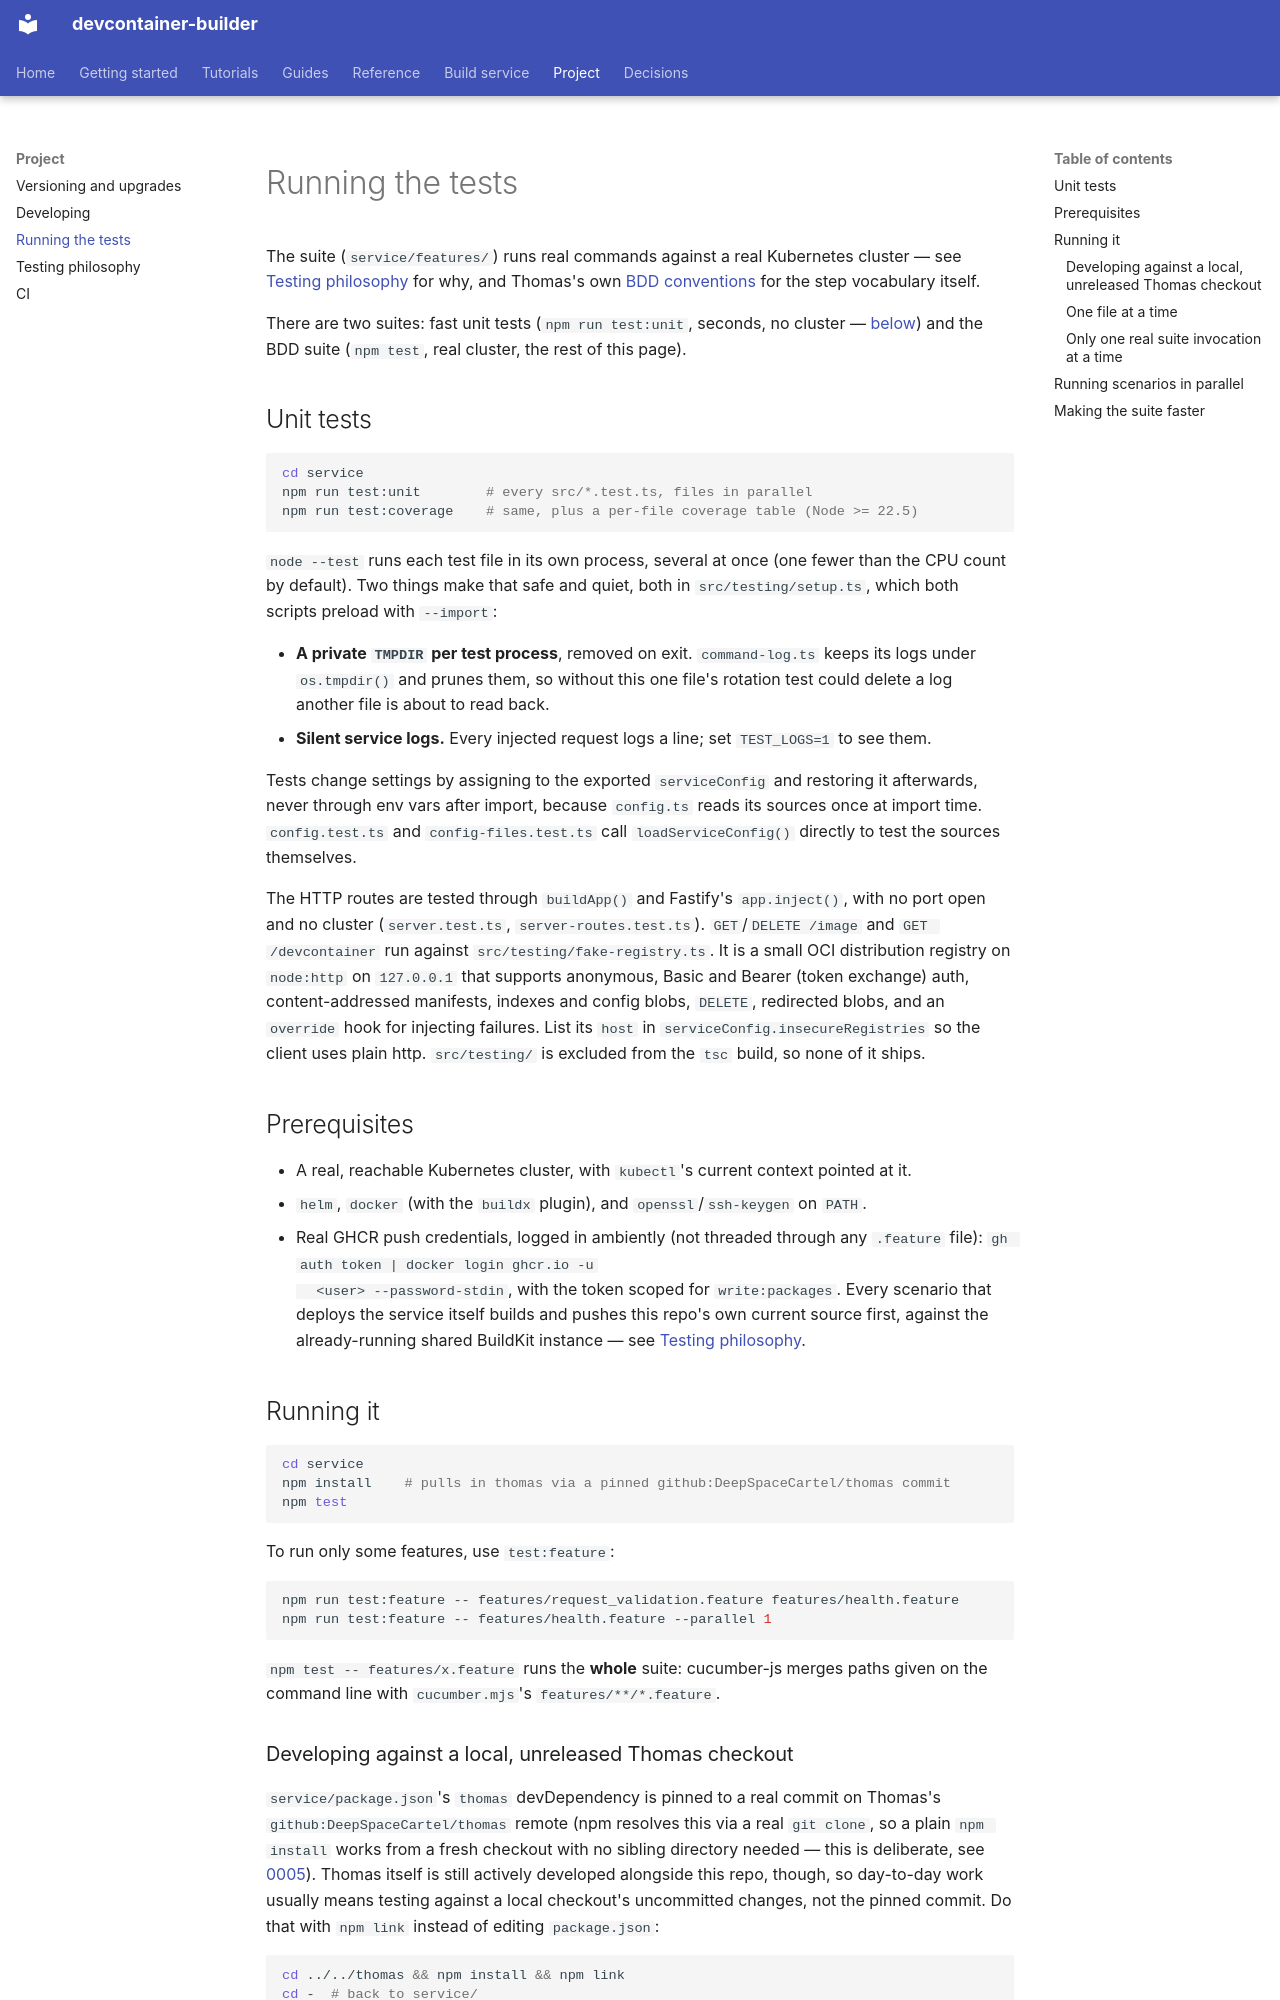

repository: DeepSpaceCartel/devcontainer-builder · page: project/testing/index.html · generator: mkdocs

<title>Running the tests</title>

# Running the tests

The suite (`service/features/`) runs real commands against a real
Kubernetes cluster — see
[Testing philosophy](../concepts/testing.md) for why, and Thomas's own
[BDD conventions](https://alexander.ilyin.eu/Thomas/concepts/bdd-conventions/)
for the step vocabulary itself.

There are two suites: fast unit tests (`npm run test:unit`, seconds, no
cluster — [below](#unit-tests)) and the BDD suite (`npm test`, real
cluster, the rest of this page).

## Unit tests

```bash
cd service
npm run test:unit        # every src/*.test.ts, files in parallel
npm run test:coverage    # same, plus a per-file coverage table (Node >= 22.5)
```

`node --test` runs each test file in its own process, several at once
(one fewer than the CPU count by default). Two things make that safe and
quiet, both in `src/testing/setup.ts`, which both scripts preload with
`--import`:

- **A private `TMPDIR` per test process**, removed on exit.
  `command-log.ts` keeps its logs under `os.tmpdir()` and prunes them, so
  without this one file's rotation test could delete a log another file
  is about to read back.
- **Silent service logs.** Every injected request logs a line; set
  `TEST_LOGS=1` to see them.

Tests change settings by assigning to the exported `serviceConfig` and
restoring it afterwards, never through env vars after import, because
`config.ts` reads its sources once at import time. `config.test.ts` and
`config-files.test.ts` call `loadServiceConfig()` directly to test the
sources themselves.

The HTTP routes are tested through `buildApp()` and Fastify's
`app.inject()`, with no port open and no cluster (`server.test.ts`,
`server-routes.test.ts`). `GET`/`DELETE /image` and `GET /devcontainer`
run against `src/testing/fake-registry.ts`. It is a small OCI
distribution registry on `node:http` on `127.0.0.1` that supports
anonymous, Basic and Bearer (token exchange) auth, content-addressed
manifests, indexes and config blobs, `DELETE`, redirected blobs, and an
`override` hook for injecting failures. List its `host` in
`serviceConfig.insecureRegistries` so the client uses plain http.
`src/testing/` is excluded from the `tsc` build, so none of it ships.

## Prerequisites

- A real, reachable Kubernetes cluster, with `kubectl`'s current context
  pointed at it.
- `helm`, `docker` (with the `buildx` plugin), and `openssl`/`ssh-keygen`
  on `PATH`.
- Real GHCR push credentials, logged in ambiently (not threaded through
  any `.feature` file): `gh auth token | docker login ghcr.io -u
  <user> --password-stdin`, with the token scoped for `write:packages`.
  Every scenario that deploys the service itself builds and pushes this
  repo's own current source first, against the already-running shared
  BuildKit instance — see
  [Testing philosophy](../concepts/testing.md#fixture-cost-is-real-and-accepted).

## Running it

```bash
cd service
npm install    # pulls in thomas via a pinned github:DeepSpaceCartel/thomas commit
npm test
```

To run only some features, use `test:feature`:

```bash
npm run test:feature -- features/request_validation.feature features/health.feature
npm run test:feature -- features/health.feature --parallel 1
```

`npm test -- features/x.feature` runs the **whole** suite: cucumber-js merges
paths given on the command line with `cucumber.mjs`'s `features/**/*.feature`.
